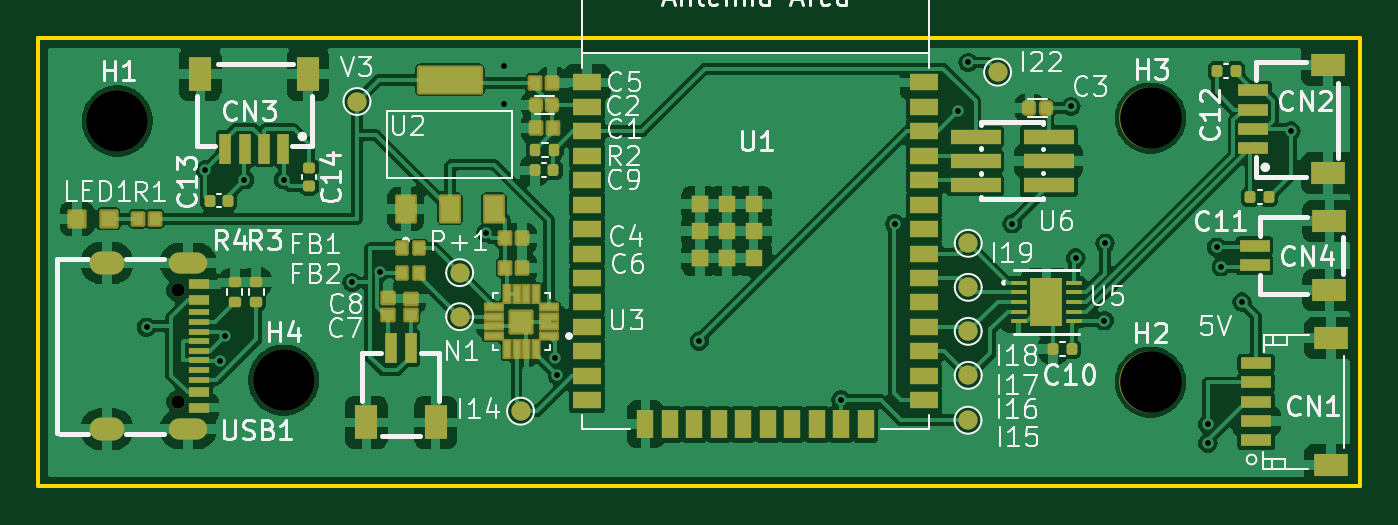
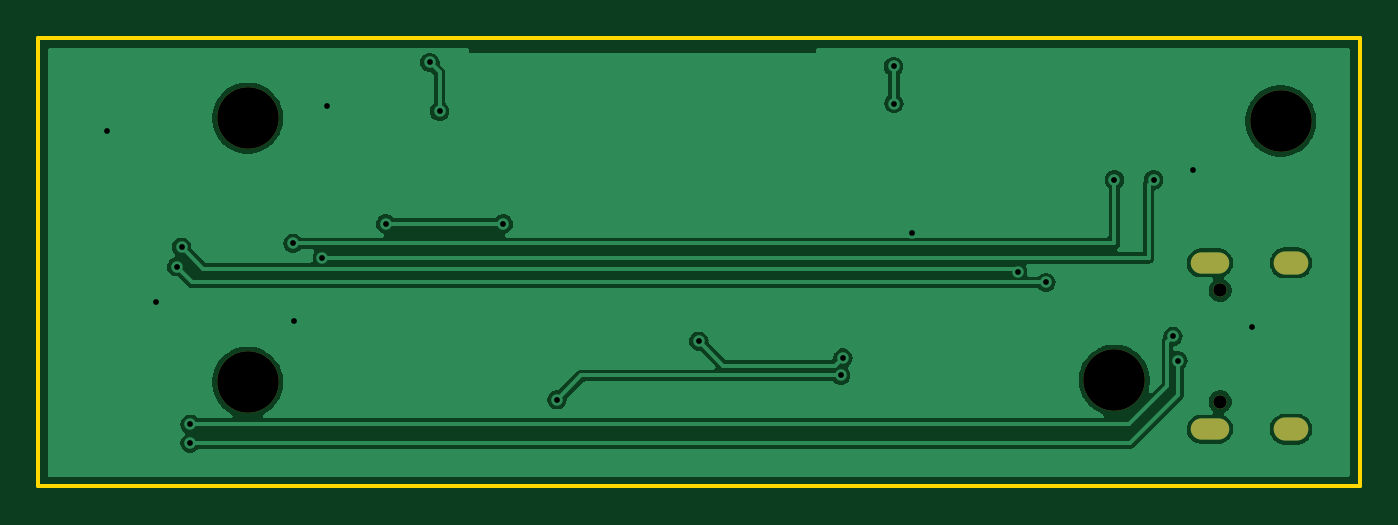
Circuit board: 9 layer files. Board 68.6 x 23.3 mm.
- bottom_copper: AVA-GEM-CuBottom.gbr (39818 bytes)
- top_copper: AVA-GEM-CuTop.gbr (163718 bytes)
- outline: AVA-GEM-EdgeCuts.gbr (628 bytes)
- bottom_mask: AVA-GEM-MaskBottom.gbr (967 bytes)
- top_mask: AVA-GEM-MaskTop.gbr (9450 bytes)
- drill: AVA-GEM-NPTH.drl (403 bytes)
- drill: AVA-GEM-PTH.drl (1121 bytes)
- bottom_silk: AVA-GEM-SilkBottom.gbr (979 bytes)
- top_silk: AVA-GEM-SilkTop.gbr (80229 bytes)

=== bottom_copper: AVA-GEM-CuBottom.gbr (39818 bytes, source omitted) ===
=== top_copper: AVA-GEM-CuTop.gbr (163718 bytes, source omitted) ===
=== outline: AVA-GEM-EdgeCuts.gbr ===
%TF.GenerationSoftware,KiCad,Pcbnew,8.0.7*%
%TF.CreationDate,2025-08-15T13:24:58-04:00*%
%TF.ProjectId,AVA-GEM,4156412d-4745-44d2-9e6b-696361645f70,rev?*%
%TF.SameCoordinates,Original*%
%TF.FileFunction,Profile,NP*%
%FSLAX46Y46*%
G04 Gerber Fmt 4.6, Leading zero omitted, Abs format (unit mm)*
G04 Created by KiCad (PCBNEW 8.0.7) date 2025-08-15 13:24:58*
%MOMM*%
%LPD*%
G01*
G04 APERTURE LIST*
%TA.AperFunction,Profile*%
%ADD10C,0.200000*%
%TD*%
G04 APERTURE END LIST*
D10*
X132799500Y-23114000D02*
X201440000Y-23114000D01*
X201440000Y-46410000D01*
X132799500Y-46410000D01*
X132799500Y-23114000D01*
M02*

=== bottom_mask: AVA-GEM-MaskBottom.gbr ===
%TF.GenerationSoftware,KiCad,Pcbnew,8.0.7*%
%TF.CreationDate,2025-08-15T13:24:58-04:00*%
%TF.ProjectId,AVA-GEM,4156412d-4745-44d2-9e6b-696361645f70,rev?*%
%TF.SameCoordinates,Original*%
%TF.FileFunction,Soldermask,Bot*%
%TF.FilePolarity,Negative*%
%FSLAX46Y46*%
G04 Gerber Fmt 4.6, Leading zero omitted, Abs format (unit mm)*
G04 Created by KiCad (PCBNEW 8.0.7) date 2025-08-15 13:24:58*
%MOMM*%
%LPD*%
G01*
G04 APERTURE LIST*
%ADD10C,3.200000*%
%ADD11C,0.700000*%
%ADD12O,2.000000X1.100000*%
%ADD13O,1.800000X1.200000*%
G04 APERTURE END LIST*
D10*
%TO.C,H3*%
X190570000Y-27280000D03*
%TD*%
%TO.C,H4*%
X145542000Y-40894000D03*
%TD*%
%TO.C,H1*%
X136906000Y-27432000D03*
%TD*%
D11*
%TO.C,USB1*%
X140050500Y-36226000D03*
X140050500Y-42006000D03*
D12*
X140580500Y-34796000D03*
D13*
X136370500Y-34796000D03*
D12*
X140580500Y-43436000D03*
D13*
X136370500Y-43436000D03*
%TD*%
D10*
%TO.C,H2*%
X190570000Y-40996000D03*
%TD*%
M02*

=== top_mask: AVA-GEM-MaskTop.gbr (9450 bytes, source omitted) ===
=== drill: AVA-GEM-NPTH.drl ===
M48
; DRILL file {KiCad 8.0.7} date 2025-08-15T13:24:58-0400
; FORMAT={-:-/ absolute / inch / decimal}
; #@! TF.CreationDate,2025-08-15T13:24:58-04:00
; #@! TF.GenerationSoftware,Kicad,Pcbnew,8.0.7
; #@! TF.FileFunction,NonPlated,1,2,NPTH
FMAT,2
INCH
; #@! TA.AperFunction,NonPlated,NPTH,ComponentDrill
T1C0.1260
%
G90
G05
T1
X5.39Y-1.08
X5.73Y-1.61
X7.5028Y-1.074
X7.5028Y-1.614
M30

=== drill: AVA-GEM-PTH.drl ===
M48
; DRILL file {KiCad 8.0.7} date 2025-08-15T13:24:58-0400
; FORMAT={-:-/ absolute / inch / decimal}
; #@! TF.CreationDate,2025-08-15T13:24:58-04:00
; #@! TF.GenerationSoftware,Kicad,Pcbnew,8.0.7
; #@! TF.FileFunction,Plated,1,2,PTH
FMAT,2
INCH
; #@! TA.AperFunction,Plated,PTH,ViaDrill
T1C0.0118
; #@! TA.AperFunction,Plated,PTH,ComponentDrill
T2C0.0236
; #@! TA.AperFunction,Plated,PTH,ComponentDrill
T3C0.0276
%
G90
G05
T1
X5.4496Y-1.5016
X5.57Y-1.18
X5.6Y-1.57
X5.61Y-1.52
X5.65Y-1.2
X5.73Y-1.2
X5.87Y-1.41
X5.9279Y-1.3882
X6.1437Y-1.3083
X6.1811Y-1.0441
X6.1815Y-0.9681
X6.2853Y-1.5647
X6.29Y-1.6
X6.58Y-1.53
X6.87Y-1.65
X6.98Y-1.29
X7.11Y-1.06
X7.13Y-0.96
X7.22Y-1.29
X7.34Y-1.05
X7.35Y-1.36
X7.4083Y-1.4882
X7.41Y-1.33
X7.62Y-1.7
X7.62Y-1.7385
X7.6378Y-1.3378
X7.6476Y-1.378
X7.69Y-1.45
X7.79Y-1.1
T3
X5.5138Y-1.4262
X5.5138Y-1.6538
T2
G00X5.3807Y-1.3699
M15
G01X5.3571Y-1.3699
M16
G05
G00X5.3807Y-1.7101
M15
G01X5.3571Y-1.7101
M16
G05
G00X5.5524Y-1.3699
M15
G01X5.5169Y-1.3699
M16
G05
G00X5.5524Y-1.7101
M15
G01X5.5169Y-1.7101
M16
G05
M30

=== bottom_silk: AVA-GEM-SilkBottom.gbr ===
%TF.GenerationSoftware,KiCad,Pcbnew,8.0.7*%
%TF.CreationDate,2025-08-15T13:24:58-04:00*%
%TF.ProjectId,AVA-GEM,4156412d-4745-44d2-9e6b-696361645f70,rev?*%
%TF.SameCoordinates,Original*%
%TF.FileFunction,Legend,Bot*%
%TF.FilePolarity,Positive*%
%FSLAX46Y46*%
G04 Gerber Fmt 4.6, Leading zero omitted, Abs format (unit mm)*
G04 Created by KiCad (PCBNEW 8.0.7) date 2025-08-15 13:24:58*
%MOMM*%
%LPD*%
G01*
G04 APERTURE LIST*
%ADD10C,3.200000*%
%ADD11C,0.700000*%
%ADD12O,2.000000X1.100000*%
%ADD13O,1.800000X1.200000*%
G04 APERTURE END LIST*
%LPC*%
D10*
%TO.C,H3*%
X190570000Y-27280000D03*
%TD*%
%TO.C,H4*%
X145542000Y-40894000D03*
%TD*%
%TO.C,H1*%
X136906000Y-27432000D03*
%TD*%
D11*
%TO.C,USB1*%
X140050500Y-36226000D03*
X140050500Y-42006000D03*
D12*
X140580500Y-34796000D03*
D13*
X136370500Y-34796000D03*
D12*
X140580500Y-43436000D03*
D13*
X136370500Y-43436000D03*
%TD*%
D10*
%TO.C,H2*%
X190570000Y-40996000D03*
%TD*%
%LPD*%
M02*

=== top_silk: AVA-GEM-SilkTop.gbr (80229 bytes, source omitted) ===
